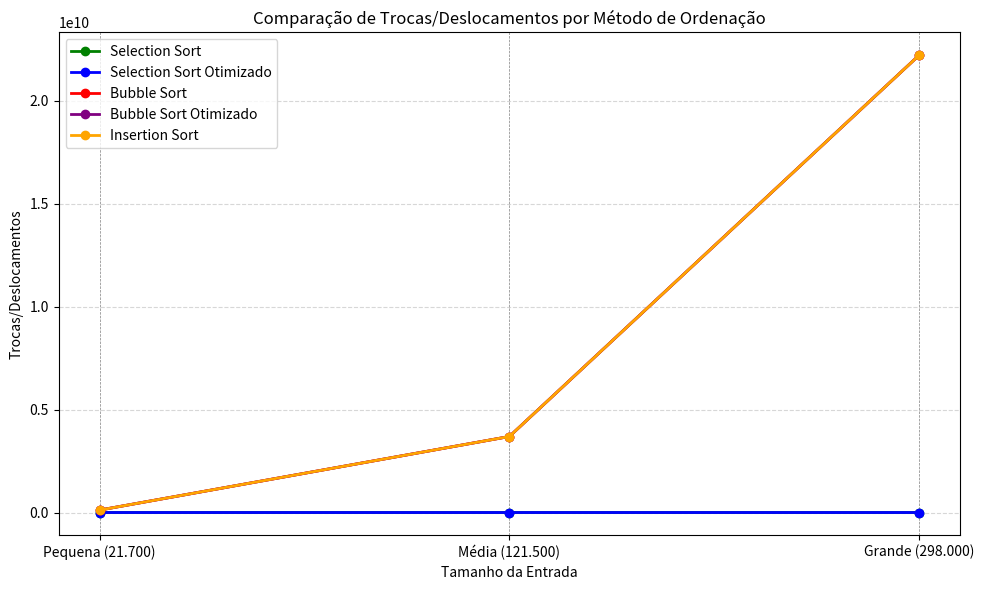

Python code for this plot:
import matplotlib.pyplot as plt

# Dados de Trocas/Deslocamentos
tamanhos_entrada = ["Pequena (21.700)", "Média (121.500)", "Grande (298.000)"]
metodos = [
    "Selection Sort",
    "Selection Sort Otimizado",
    "Bubble Sort",
    "Bubble Sort Otimizado",
    "Insertion Sort"
]

trocas = {
    "Selection Sort": [21699, 121499, 297999],
    "Selection Sort Otimizado": [21691, 121487, 297980],
    "Bubble Sort": [118128507, 3691889981, 22206496215],
    "Bubble Sort Otimizado": [118128507, 3691889981, 22206496215],
    "Insertion Sort": [118150206, 3692011480, 22206794214]
}

cores = ['green', 'blue', 'red', 'purple', 'orange']

# Mapeando posições horizontais para cada tamanho de entrada
posicoes_entrada = {
    "Pequena (21.700)": 1,
    "Média (121.500)": 2,
    "Grande (298.000)": 3
}

# Criar gráfico
fig, ax = plt.subplots(figsize=(10, 6))

# Linhas verticais de referência
for x in posicoes_entrada.values():
    ax.axvline(x, color='gray', linestyle='--', linewidth=0.5)

# Plotar as séries de Trocas/Deslocamentos
for i, metodo in enumerate(metodos):
    valores_trocas = trocas[metodo]
    x_vals = list(posicoes_entrada.values())
    ax.plot(x_vals, valores_trocas, marker='o', label=metodo, color=cores[i], linewidth=2)

# Configurações de rótulos e layout
ax.set_ylabel("Trocas/Deslocamentos")
ax.set_xlabel("Tamanho da Entrada")
ax.set_xticks(list(posicoes_entrada.values()))
ax.set_xticklabels(tamanhos_entrada)
ax.set_title("Comparação de Trocas/Deslocamentos por Método de Ordenação")
ax.legend()
plt.tight_layout()
plt.grid(axis='y', linestyle='--', alpha=0.5)

plt.show()
